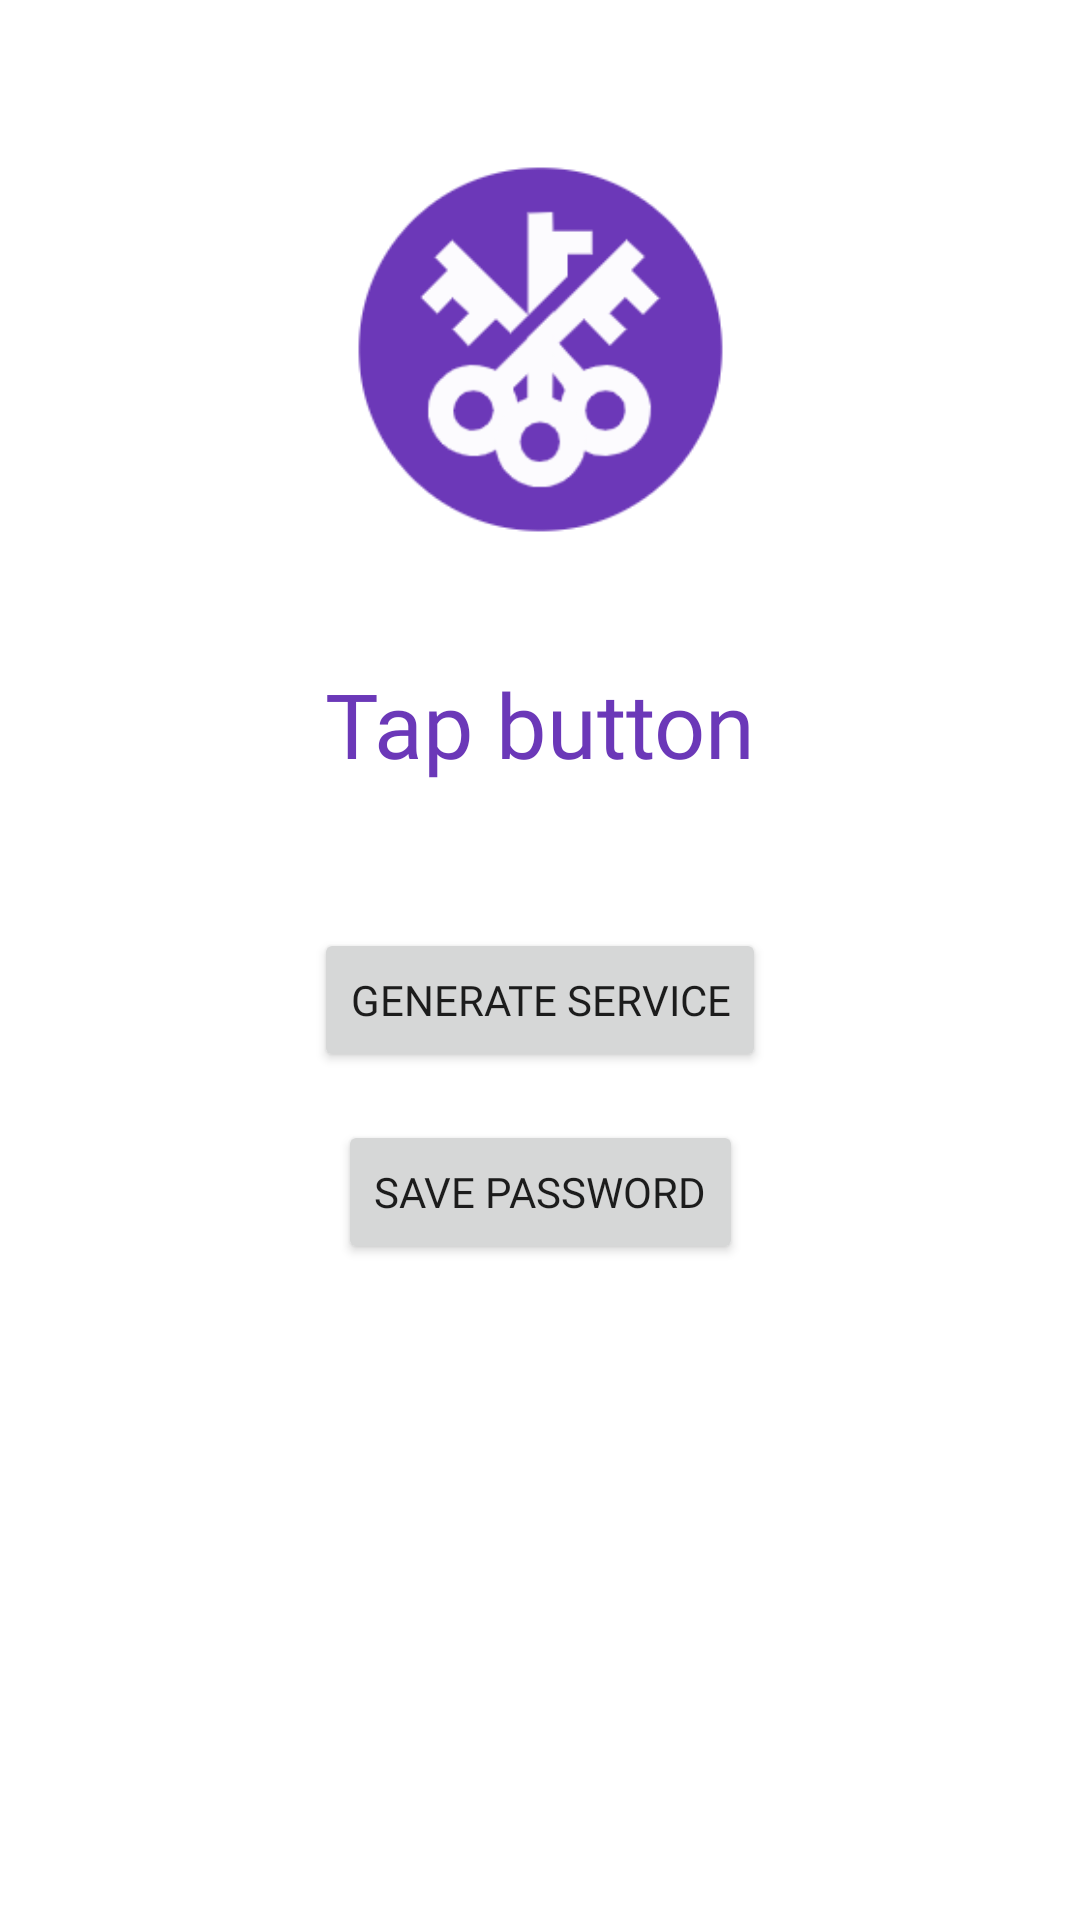

Reconstruct the res/layout file that produces this screen, plus the resources it refers to.
<!-- AndroidManifest.xml: application theme Theme.Keyper -->
<!-- res/layout/activity_pass_generator.xml -->
<?xml version="1.0" encoding="utf-8"?>
<androidx.constraintlayout.widget.ConstraintLayout xmlns:android="http://schemas.android.com/apk/res/android"
    xmlns:app="http://schemas.android.com/apk/res-auto"
    xmlns:tools="http://schemas.android.com/tools"
    android:layout_width="match_parent"
    android:layout_height="match_parent"
    tools:context=".PassGeneratorActivity">

    <ImageView
        android:id="@+id/imageView3"
        android:layout_width="129dp"
        android:layout_height="137dp"
        android:layout_marginTop="48dp"
        app:layout_constraintEnd_toEndOf="parent"
        app:layout_constraintStart_toStartOf="parent"
        app:layout_constraintTop_toTopOf="parent"
        app:srcCompat="@drawable/keyper" />

    <Button
        android:id="@+id/generatePassButton"
        android:layout_width="wrap_content"
        android:layout_height="wrap_content"
        android:layout_marginTop="48dp"
        android:fontFamily="@font/baloo"
        android:text="Generate service"
        app:layout_constraintEnd_toEndOf="parent"
        app:layout_constraintStart_toStartOf="parent"
        app:layout_constraintTop_toBottomOf="@+id/generatedPassTextView" />

    <TextView
        android:id="@+id/generatedPassTextView"
        android:layout_width="wrap_content"
        android:layout_height="wrap_content"
        android:layout_marginTop="36dp"
        android:fontFamily="@font/baloo"
        android:selectAllOnFocus="true"
        android:text="Tap button"
        android:textColor="@color/ic_launcher_background"
        android:textIsSelectable="true"
        android:textSize="30sp"
        app:layout_constraintEnd_toEndOf="parent"
        app:layout_constraintHorizontal_bias="0.5"
        app:layout_constraintStart_toStartOf="parent"
        app:layout_constraintTop_toBottomOf="@+id/imageView3" />

    <Button
        android:id="@+id/saveButton"
        android:layout_width="wrap_content"
        android:layout_height="wrap_content"
        android:layout_marginTop="16dp"
        android:fontFamily="@font/baloo"
        android:text="SAVE PASSWORD"
        app:layout_constraintEnd_toEndOf="parent"
        app:layout_constraintStart_toStartOf="parent"
        app:layout_constraintTop_toBottomOf="@+id/generatePassButton" />
</androidx.constraintlayout.widget.ConstraintLayout>
<!-- resources referenced by this layout -->
<resources>
  <color name="ic_launcher_background">#6B38B8</color>
  <!-- drawable keyper: png bitmap (drawable, 11934 bytes) -->
  <style name="Theme.Keyper" parent="Theme.MaterialComponents.DayNight.DarkActionBar">
          
          <item name="colorPrimary">@color/primary_color</item>
          <item name="colorPrimaryVariant">@color/primary_variant_color</item>
          <item name="colorOnPrimary">@color/on_primary_color</item>
          
          <item name="android:statusBarColor" tools:targetApi="l">?attr/colorPrimaryVariant</item>
          
          <item name="actionModeBackground">@color/actionmode_color</item>
          <item name="fontFamily">@font/baloo</item>
          <item name="android:windowAnimationStyle">@style/CustomSlidingActivityAnimation</item>
      </style>
  <color name="primary_color">#9d65c9</color>
  <color name="primary_variant_color">#10091C</color>
  <color name="on_primary_color">#FFFFFF</color>
  <color name="actionmode_color">#463A57</color>
  <style name="CustomSlidingActivityAnimation" parent="@android:style/Animation.Activity">
          <item name="android:activityOpenEnterAnimation">@anim/slide_in_right</item>
          <item name="android:activityOpenExitAnimation">@anim/slide_out_left</item>
          <item name="android:activityCloseEnterAnimation">@anim/slide_in_left</item>
          <item name="android:activityCloseExitAnimation">@anim/slide_out_right</item>
      </style>
</resources>
